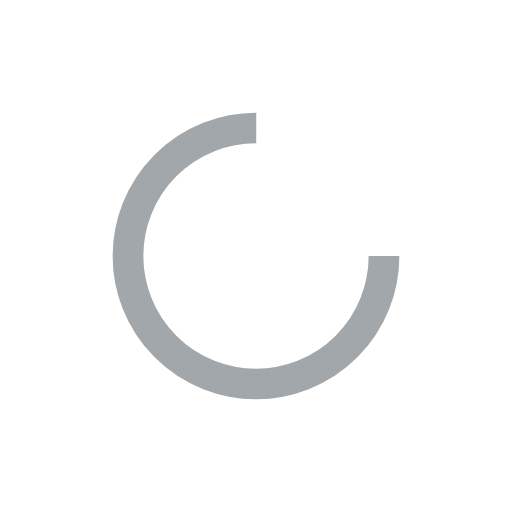
t = 0.00 s
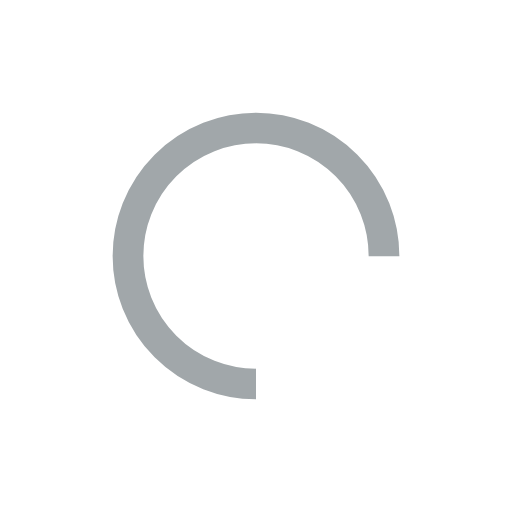
t = 0.25 s
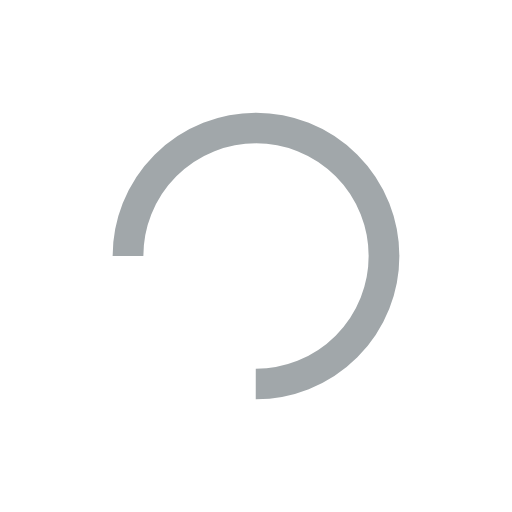
t = 0.50 s
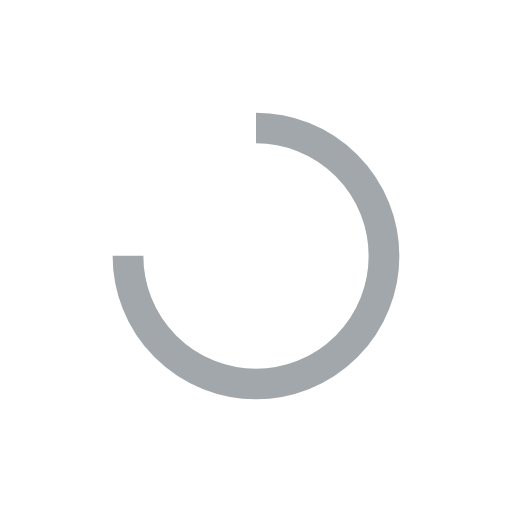
t = 0.75 s

The animated SVG that drew these frames (rendered in a browser with its animation timeline set to each time). Animation: 1 SMIL element (animateTransform=1); one cycle of 1.00 s, repeats indefinitely.

<?xml version="1.0" encoding="utf-8"?>
<svg xmlns="http://www.w3.org/2000/svg" xmlns:xlink="http://www.w3.org/1999/xlink" style="margin: auto; background: rgba(0, 0, 0, 0) none repeat scroll 0% 0%; display: block; shape-rendering: auto;" width="200px" height="200px" viewBox="0 0 100 100" preserveAspectRatio="xMidYMid">
<circle cx="50" cy="50" fill="none" stroke="#A1A7AA" stroke-width="6" r="25" stroke-dasharray="117.80972450961724 41.269908169872416">
  <animateTransform attributeName="transform" type="rotate" repeatCount="indefinite" dur="1s" values="0 50 50;360 50 50" keyTimes="0;1"></animateTransform>
</circle>
<!-- [ldio] generated by https://loading.io/ --></svg>